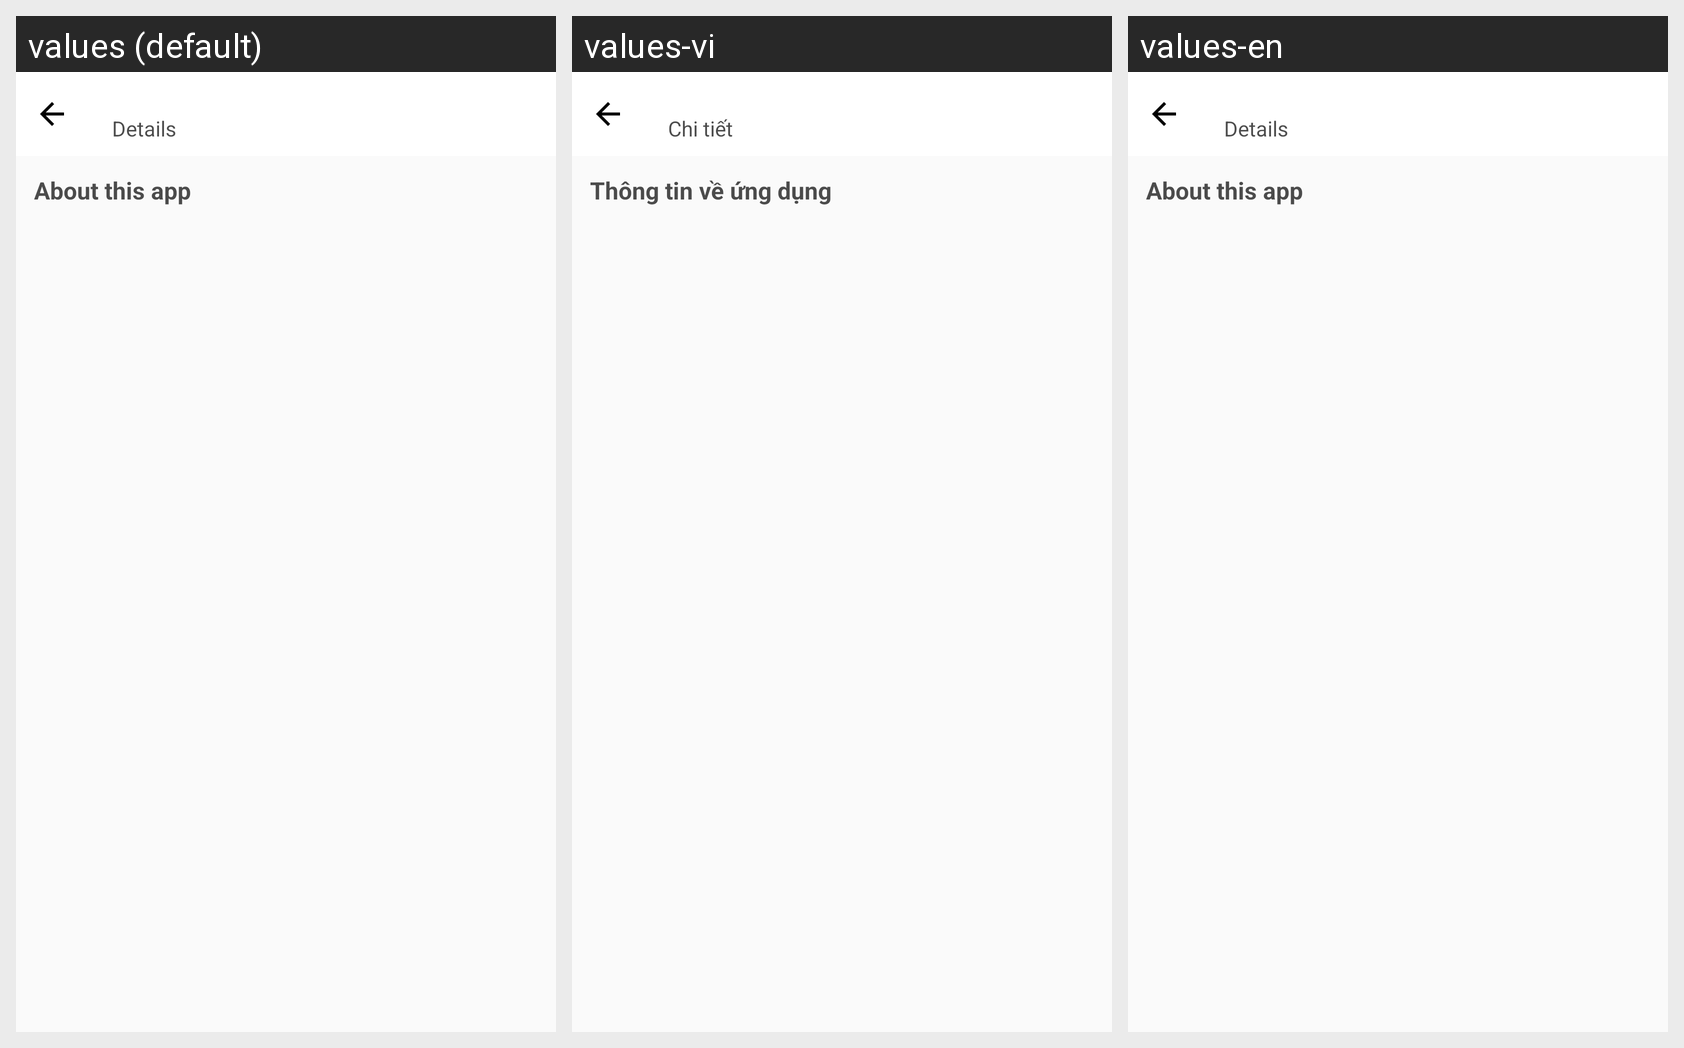

Here is an Android app screen in its default locale and in the app's own translations. Write out the translated-string differences for the strings that appear on this screen.
Android screen res/layout/activity_description.xml rendered under 3 locales, left to right: values (default), values-vi, values-en. Device: Nexus 5 (rendered at 1080×1920; each locale shown at half size, 540×960, under a caption strip naming it); theme YalpStoreThemeLightMain.
Strings drawn on this screen, with the default value and each locale's value (text and hints the layout hard-codes, and strings that could not be matched under every locale, appear in the picture but are not listed):

detail
  values: Details
  values-vi: Chi tiết
  values-en: Details

about_this_app
  values: About this app
  values-vi: Thông tin về ứng dụng
  values-en: About this app
